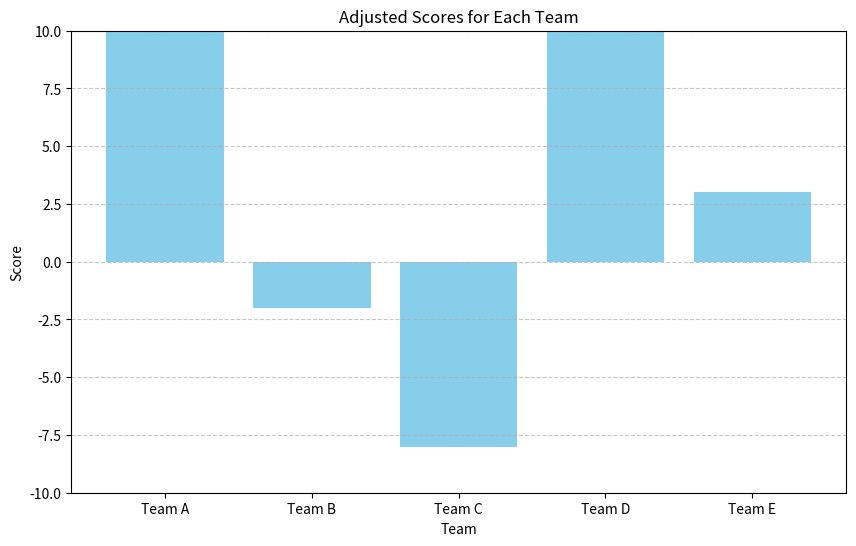

This chart was generated by the following Python code:
import pandas as pd
from matplotlib import pyplot as plt

# Constants
TEAMS = ['Team A', 'Team B', 'Team C', 'Team D', 'Team E']
GOALS_RANGE = (-10, 10)

def task_func(goals, penalties):
    # Calculate net scores
    net_scores = [g - p for g, p in zip(goals, penalties)]
    
    # Clip scores to stay within the specified range
    clipped_scores = [max(GOALS_RANGE[0], min(GOALS_RANGE[1], score)) for score in net_scores]
    
    # Create a DataFrame
    df = pd.DataFrame({'Team': TEAMS, 'Score': clipped_scores})
    
    # Visualize the results with a bar chart
    plt.figure(figsize=(10, 6))
    plt.bar(df['Team'], df['Score'], color='skyblue')
    plt.xlabel('Team')
    plt.ylabel('Score')
    plt.title('Adjusted Scores for Each Team')
    plt.ylim(GOALS_RANGE)
    plt.grid(axis='y', linestyle='--', alpha=0.7)
    plt.show()
    
    return df

# Example usage
goals = [12, 8, -5, 15, 3]
penalties = [2, 10, 3, 5, 0]
task_func(goals, penalties)